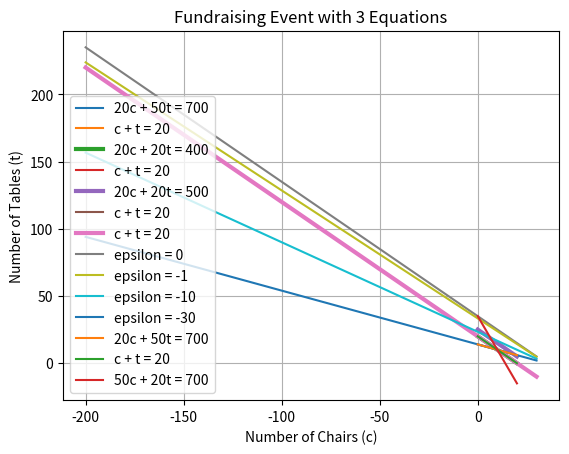

Write the Python code that produced this figure.
import matplotlib.pyplot as plt
import numpy as np

# prompt: Plot the two lines with a grid

import matplotlib.pyplot as plt
import numpy as np
# Define the x values
x = np.linspace(0, 20, 100)

# Calculate the y values for the first equation (20c + 50t = 700)
y1 = (700 - 20 * x) / 50

# Calculate the y values for the second equation (c + t = 20)
y2 = 20 - x

# Plot the lines
plt.plot(x, y1, label='20c + 50t = 700')
plt.plot(x, y2, label='c + t = 20')

# Add labels and title
plt.xlabel('Number of Chairs (c)')
plt.ylabel('Number of Tables (t)')
plt.title('Fundraising Event')

# Add a grid
plt.grid(True)

# Add a legend
plt.legend()

# Display the plot
plt.show()


# prompt: Plot the two lines with a grid making the first line thicker

import matplotlib.pyplot as plt
import numpy as np
# Define the x values
x = np.linspace(0, 20, 100)

# Calculate the y values for the first equation (20c + 20t = 400)
y1 = (400 - 20 * x) / 20

# Calculate the y values for the second equation (c + t = 20)
y2 = 20 - x

# Plot the lines
plt.plot(x, y1, label='20c + 20t = 400', linewidth=3)  # Make the first line thicker
plt.plot(x, y2, label='c + t = 20')

# Add labels and title
plt.xlabel('Number of Chairs (c)')
plt.ylabel('Number of Tables (t)')
plt.title('Fundraising Event (Revised)')

# Add a grid
plt.grid(True)

# Add a legend
plt.legend()

# Display the plot
plt.show()


# prompt: Graph it again please!

import matplotlib.pyplot as plt
import numpy as np
# Define the x values
x = np.linspace(0, 20, 100)

# Calculate the y values for the first equation (20c + 20t = 500)
y1 = (500 - 20 * x) / 20

# Calculate the y values for the second equation (c + t = 20)
y2 = 20 - x

# Plot the lines
plt.plot(x, y1, label='20c + 20t = 500', linewidth=3)  # Make the first line thicker
plt.plot(x, y2, label='c + t = 20')

# Add labels and title
plt.xlabel('Number of Chairs (c)')
plt.ylabel('Number of Tables (t)')
plt.title('Fundraising Event (Revised Again)')

# Add a grid
plt.grid(True)

# Add a legend
plt.legend()

# Display the plot
plt.show()


import matplotlib.pyplot as plt
import numpy as np

# Define the x values
x = np.linspace(-200, 30, 100)

# Define the epsilon values
epsilons = [0, -1, -10, -30]

plt.plot(x, 20 - x, label='c + t = 20', linewidth = 3)

# Plot the lines for each epsilon value
for epsilon in epsilons:
  y1 = (700 - 20* x) / (20 - epsilon)

  # Plot the lines
  plt.plot(x, y1, label=f'epsilon = {epsilon}')

# Add labels and title
plt.xlabel('Number of Chairs (c)')
plt.ylabel('Number of Tables (t)')
plt.title('Fundraising Event with Varying Epsilon')

# Add a grid
plt.grid(True)

# Add a legend
plt.legend()

# Display the plot
plt.show()

# prompt: Plot the 3 lines above

import matplotlib.pyplot as plt
import numpy as np

# Define the x values
x = np.linspace(0, 20, 100)

# Calculate the y values for the first equation (20c + 50t = 700)
y1 = (700 - 20 * x) / 50

# Calculate the y values for the second equation (c + t = 20)
y2 = 20 - x

# Calculate the y values for the third equation (50c + 20t = 700)
y3 = (700 - 50 * x) / 20

# Plot the lines
plt.plot(x, y1, label='20c + 50t = 700')
plt.plot(x, y2, label='c + t = 20')
plt.plot(x, y3, label='50c + 20t = 700')

# Add labels and title
plt.xlabel('Number of Chairs (c)')
plt.ylabel('Number of Tables (t)')
plt.title('Fundraising Event with 3 Equations')

# Add a grid
plt.grid(True)

# Add a legend
plt.legend()

# Display the plot
plt.show()
